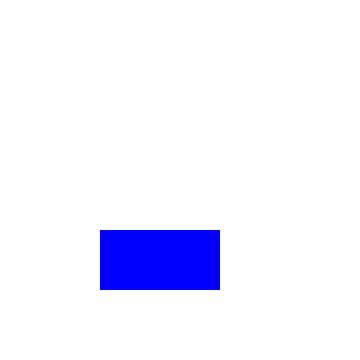
t = 0.00 s
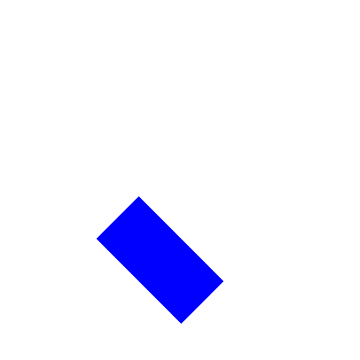
t = 0.63 s
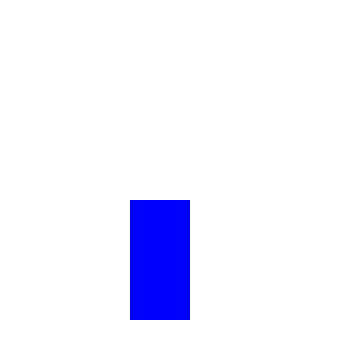
t = 1.25 s
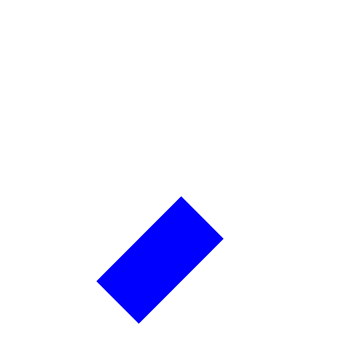
t = 1.88 s
t = 2.50 s: frame unchanged from t = 0.00 s, image omitted

The animated SVG that drew these frames (rendered in a browser with its animation timeline set to each time). Animation: 1 SMIL element (animateTransform=1); one cycle of 2.50 s.

<svg width="360px" height="360px" xmlns="http://www.w3.org/2000/svg"> 
<rect x="100" y="230" width="120" height="60" fill="rgb(0,0,255)"> 
  <animateTransform attributeName="transform" type="rotate" from="0 160 260" to="180 160 260" begin="0ms" dur="2500ms" fill="freeze"/> 
</rect> 
</svg>
